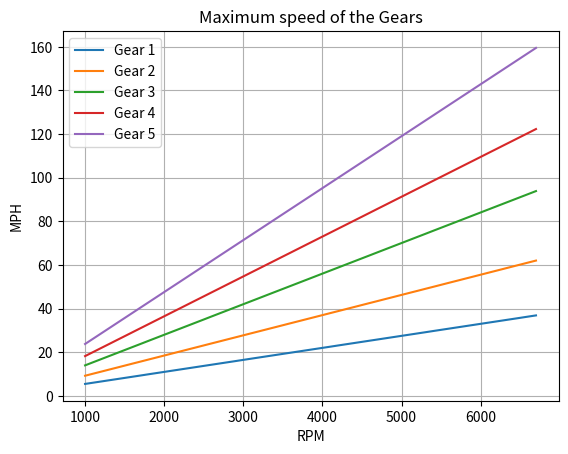

Write Python code to recreate this figure.
import math
import matplotlib.pyplot as plt

# gear ratios from https://www.automobile-catalog.com/auta_details1.php#gsc.tab=0
# tire circumference is 1.99334 meters for a honda civic

RPM_X = [] # empty list for RPM values
starting_RPM = 1000 # data from manufacturer starts here

# fills list with values from 1000 - 6700
while starting_RPM <= 6700:
    RPM_X.append(starting_RPM)
    starting_RPM += 100

# formula for tire rpm and car speed #
# Engine rpm / transmission gear /axle gear(final drive) = tire rpm
# Tire circumference in meters x tire rpm = meters per minute
# Meters per minute x 0.03728283 = mph
    
# this list provides the gear ratios [0] is gear 1
gearRatios = [3.142, 1.869, 1.235, 0.948, 0.727]
finalDrive = 4.294
circumference = 1.99334
finalSpeeds = [] # values will be used to graph later
# tireRPM = 

# goes through each ratio and rpm to find final speed
for gears in gearRatios:
    # print(gears)
    speed = [] # temporary list for each ratio 
    for RPM in RPM_X:
        tireRPM = RPM / gears / finalDrive
        metersPerMinute = circumference * tireRPM

        # appends final speeds to list for this ratio
        speed.append(round(metersPerMinute * 0.03728283, 2))
    
    # appends the full list from above to the final list that stores all values
    finalSpeeds.append(speed)

newFile = "speed_data.txt" # creates new file to output all speeds for user

gearNumber = 1
with open(newFile, "w") as file: # writes data to file
    file.write("RPM Values Tested \n")
    file.write(str(RPM_X) + "\n\n")
    for lists in finalSpeeds:
        file.write(f"Speeds in MPH for Gear {gearNumber} \n")
        gearNumber += 1
        file.write(str(lists) + "\n\n")

gearNumber = 1
for mph in finalSpeeds: # graph is plotted
    plt.plot(RPM_X, mph, label = f"Gear {gearNumber}")
    gearNumber += 1
plt.grid(True)
plt.xlabel("RPM")
plt.ylabel("MPH")
plt.title("Maximum speed of the Gears")
plt.legend()
plt.show()
